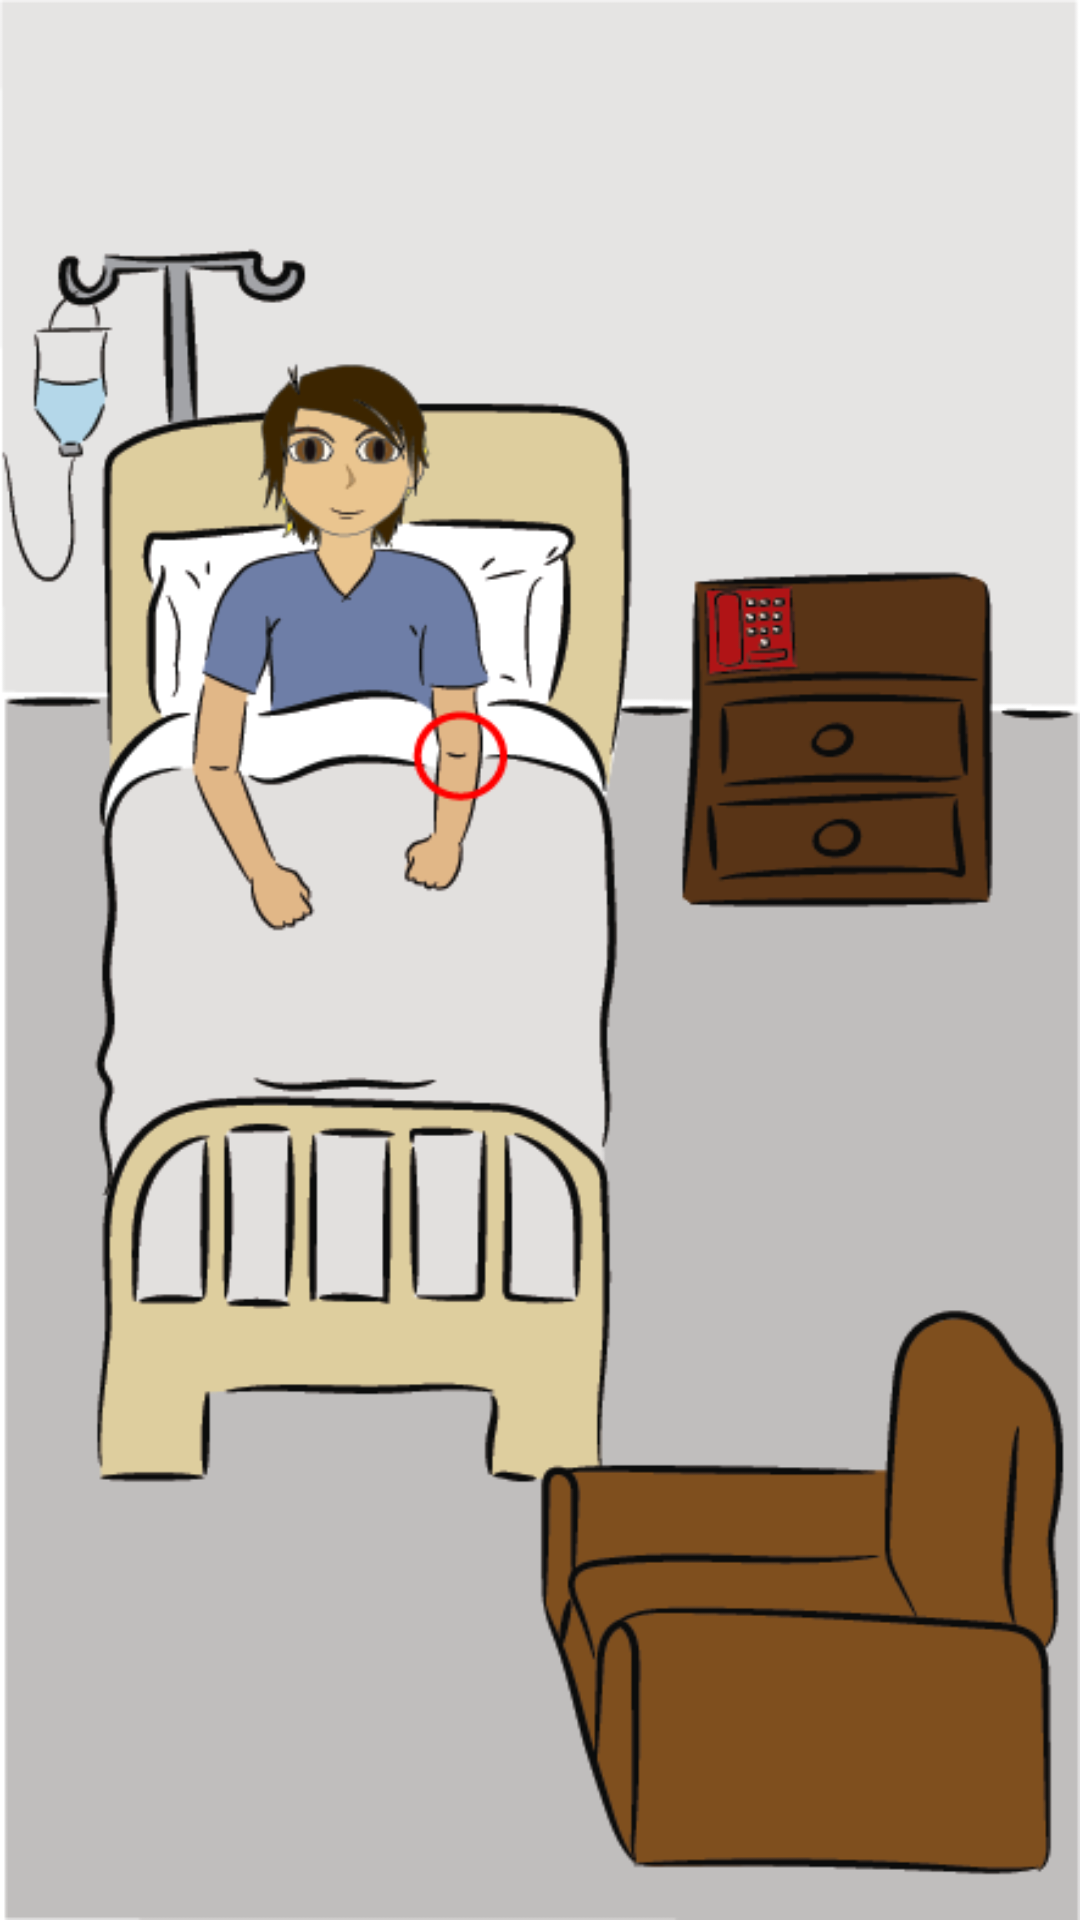

Layout XML and referenced resources for this Android screen:
<!-- AndroidManifest.xml: activity theme NoActionBar -->
<!-- res/layout/activity_game.xml -->
<?xml version="1.0" encoding="utf-8"?>
<RelativeLayout xmlns:android="http://schemas.android.com/apk/res/android"
    xmlns:tools="http://schemas.android.com/tools"
    android:layout_width="match_parent"
    android:layout_height="match_parent"
    android:paddingBottom="@dimen/activity_vertical_margin"
    android:paddingLeft="@dimen/activity_horizontal_margin"
    android:paddingRight="@dimen/activity_horizontal_margin"
    android:paddingTop="@dimen/activity_vertical_margin"
    android:id="@+id/game_activity"
    tools:context="br.edu.insper.puncaovenosa.GameActivity"
    android:background="@drawable/room1">


</RelativeLayout>
<!-- resources referenced by this layout -->
<resources>
  <!-- drawable room1: png bitmap (drawable, 50735 bytes) -->
  <style name="NoActionBar" parent="Theme.AppCompat.DayNight.NoActionBar">
          <item name="android:windowAnimationStyle">@null</item>
      </style>
</resources>
